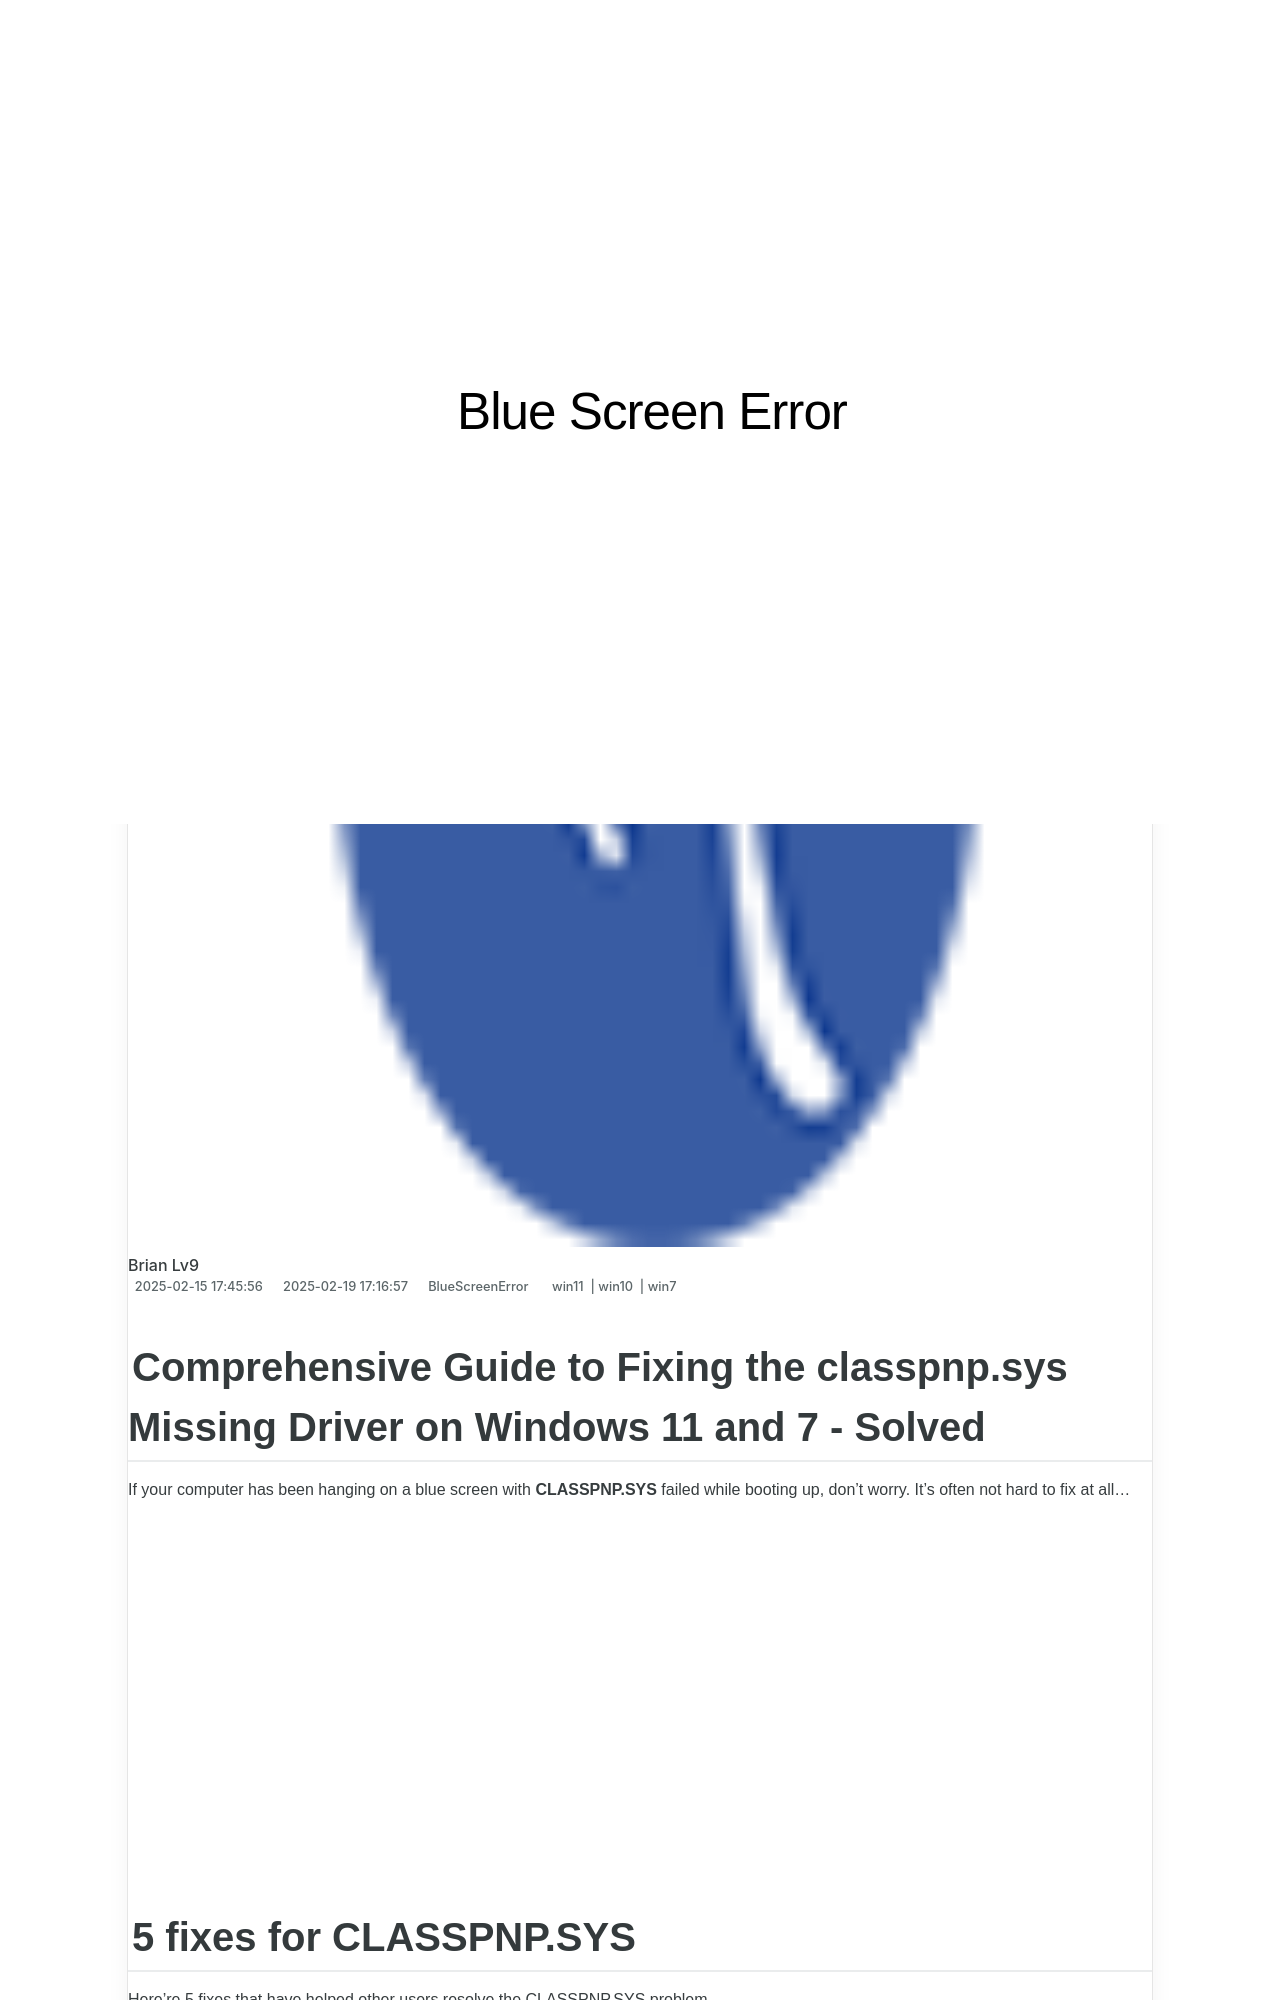

repository: techidaily/site-blue-screen-error · page: solving-the-ntfssys-blue-screen-of-death-on-windows-11/index.html · generator: jekyll

---
title: Solving the ntfs.sys Blue Screen of Death on Windows 11
date: 2025-02-02T16:22:29.586Z
updated: 2025-02-09T16:17:41.493Z
tags:
  - win11
  - win10
  - win7
categories:
  - BlueScreenError
description: This Article Describes Solving the ntfs.sys Blue Screen of Death on Windows 11
excerpt: This Article Describes Solving the ntfs.sys Blue Screen of Death on Windows 11
thumbnail: https://thmb.techidaily.com/cce90de001854095939cd22c7e555d9393bc0bdf8a9fe07be68597eb9b7713ab.jpg
---

## Comprehensive Guide to Fixing the classpnp.sys Missing Driver on Windows 11 and 7 - Solved

If your computer has been hanging on a blue screen with **CLASSPNP.SYS** failed while booting up, don’t worry. It’s often not hard to fix at all…

## 5 fixes for CLASSPNP.SYS

 Here’re 5 fixes that have helped other users resolve the CLASSPNP.SYS problem.

 If you**CANNOT** log into your computer system, please start from**Fix 1** ; If you**CAN** log into your computer system properly however, please start from**Fix 2** .

1. [**Enter Safe Mode with Networking**](https://tools.techidaily.com/drivereasy/download/)
2. [**Repair corrupt system files**](https://tools.techidaily.com/drivereasy/download/)
3. [**Update your device drivers**](https://tools.techidaily.com/drivereasy/download/)
4. [**Update your BIOS**](https://tools.techidaily.com/drivereasy/download/)
5. [**Check for hardware corruption**](https://tools.techidaily.com/drivereasy/download/)
